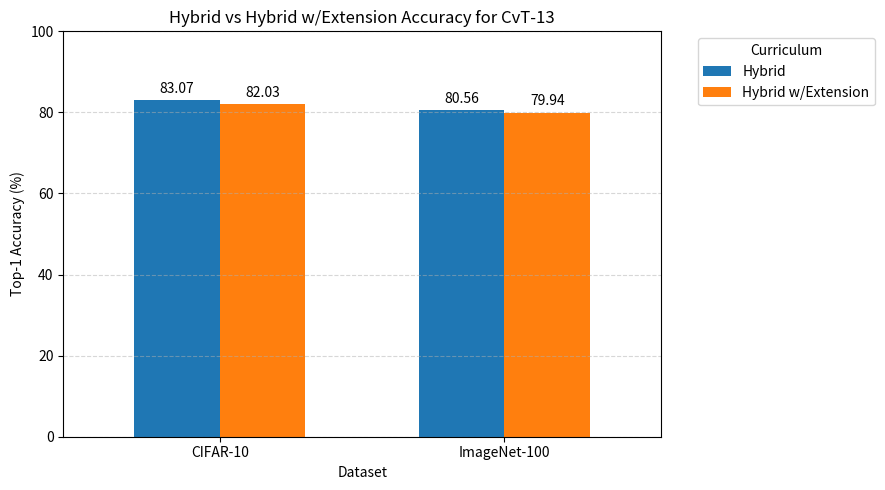

Here is the Python script that generated this plot:
import pandas as pd
import matplotlib.pyplot as plt

rows = [

    ("CvT-13", "Hybrid", "CIFAR-10", 83.07),
    ("CvT-13", "Hybrid w/Extension", "CIFAR-10", 82.03),
    ("CvT-13", "Hybrid", "ImageNet-100", 80.56),
    ("CvT-13", "Hybrid w/Extension", "ImageNet-100", 79.94),
]

df = pd.DataFrame(rows, columns=["Model", "Curriculum", "Dataset", "Accuracy"])

def plot_grouped_bar_unified(df_subset, title, ylim=(0, 100)):
    plt.clf()
    df_subset = df_subset[df_subset["Model"] == "CvT-13"]

    pivot = df_subset.pivot(index="Dataset", columns="Curriculum", values="Accuracy")
    pivot = pivot.reindex(["CIFAR-10", "ImageNet-100"])

    cols = ["Hybrid", "Hybrid w/Extension"]
    cols = [c for c in cols if c in pivot.columns]
    pivot = pivot[cols].dropna(axis=1, how='all')

    ax = pivot.plot(kind="bar", figsize=(9, 5), width=0.6)
    ax.set_title(title)
    ax.set_ylabel("Top-1 Accuracy (%)")
    ax.set_xlabel("Dataset")
    ax.set_ylim(ylim)
    ax.grid(axis="y", linestyle="--", alpha=0.5)
    ax.legend(title="Curriculum", bbox_to_anchor=(1.05, 1), loc="upper left")
    ax.set_xticklabels(pivot.index, rotation=0)

    for container in ax.containers:
        ax.bar_label(container, fmt="%.2f", padding=3)

    plt.tight_layout()
    plt.show()

plot_grouped_bar_unified(df, "Hybrid vs Hybrid w/Extension Accuracy for CvT-13")
